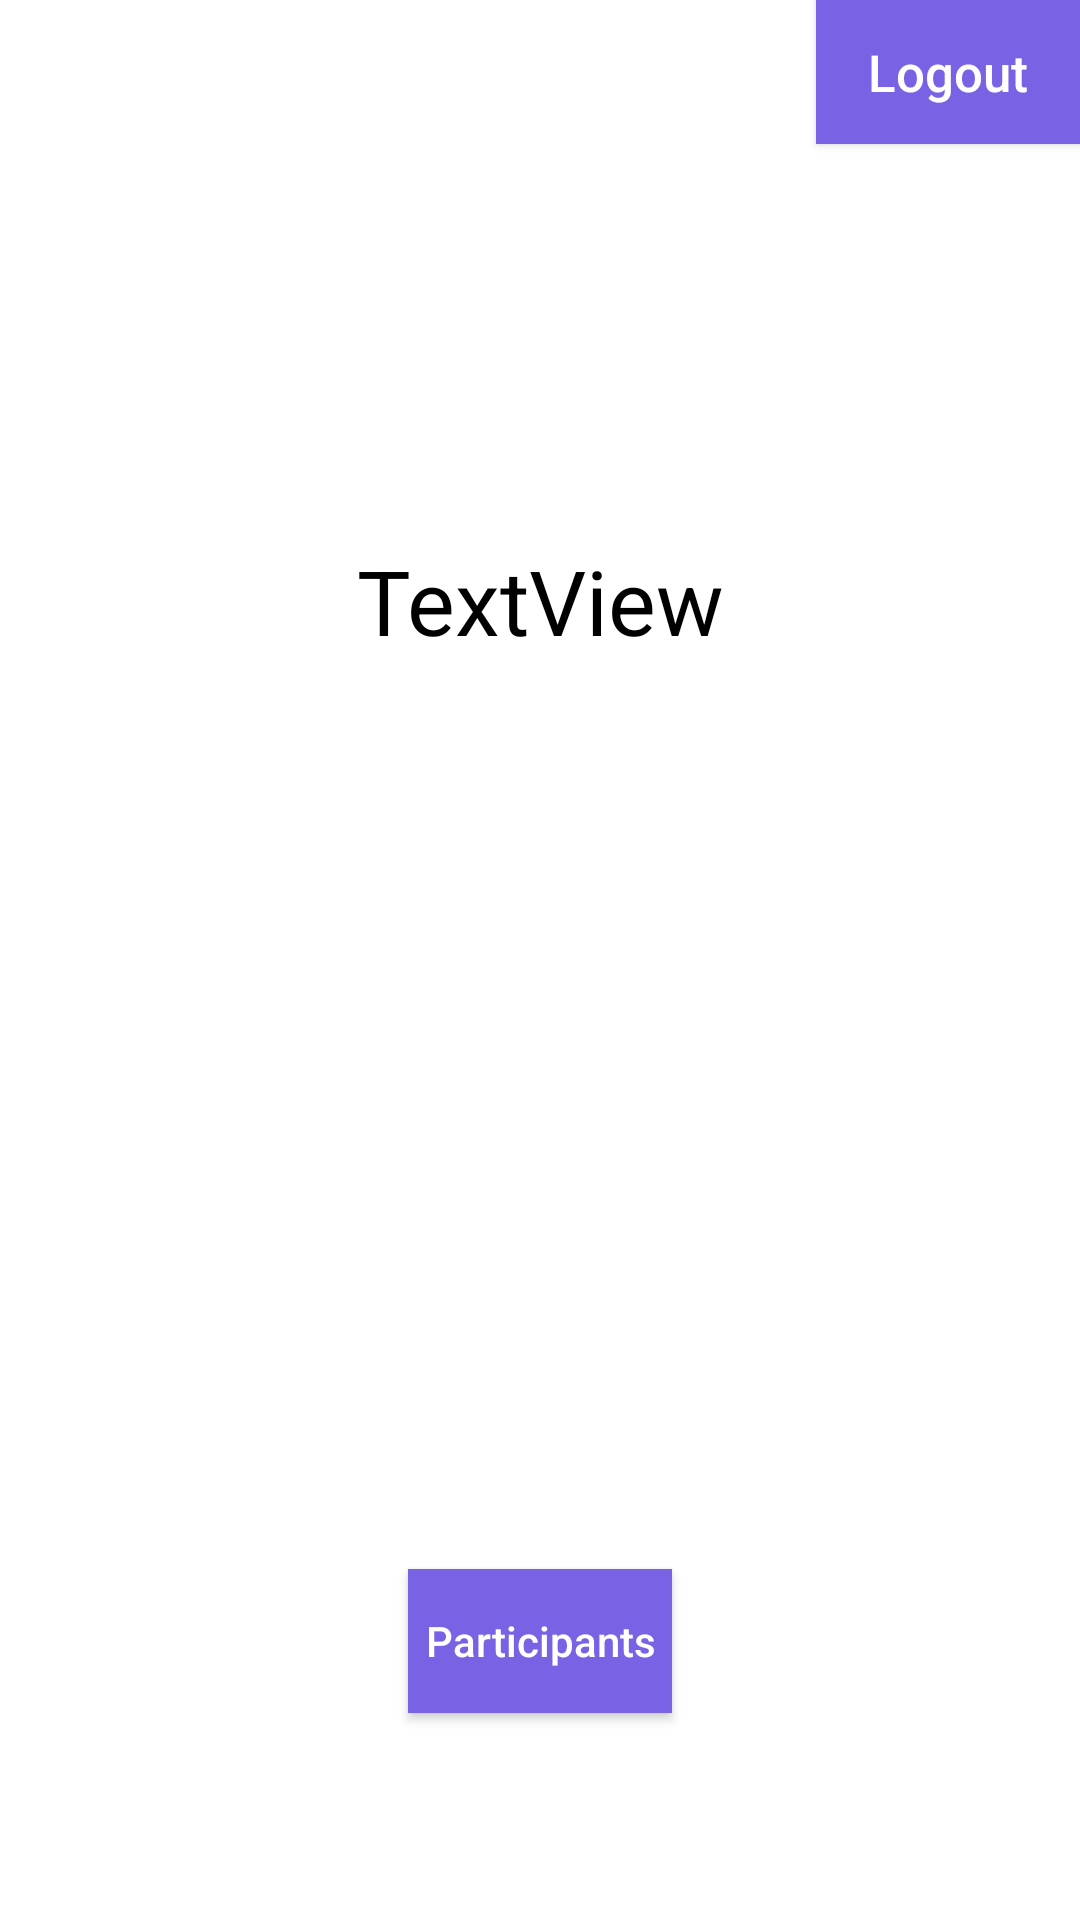

Android layout source for this screen:
<!-- AndroidManifest.xml: application theme AppTheme -->
<!-- res/layout/activity_main.xml -->
<?xml version="1.0" encoding="utf-8"?>
<androidx.constraintlayout.widget.ConstraintLayout xmlns:android="http://schemas.android.com/apk/res/android"
    xmlns:app="http://schemas.android.com/apk/res-auto"
    xmlns:tools="http://schemas.android.com/tools"
    android:layout_width="match_parent"
    android:layout_height="match_parent"
    tools:context=".MainActivity"
    android:background="@color/white">

    <Button
        android:id="@+id/button"
        android:layout_width="wrap_content"
        android:layout_height="wrap_content"
        android:background="@color/sign_up_button"
        android:onClick="logout"
        android:text="Logout"
        android:textAllCaps="false"
        android:textColor="@color/white"
        android:textSize="17sp"
        app:layout_constraintEnd_toEndOf="parent"
        app:layout_constraintRight_toRightOf="parent"
        app:layout_constraintTop_toTopOf="parent" />

    <TextView
        android:id="@+id/textView2"
        android:layout_width="wrap_content"
        android:layout_height="wrap_content"
        android:text="TextView"
        android:textColor="@color/black"
        android:textSize="30sp"
        app:layout_constraintBottom_toBottomOf="parent"
        app:layout_constraintEnd_toEndOf="parent"
        app:layout_constraintStart_toStartOf="parent"
        app:layout_constraintTop_toTopOf="parent"
        app:layout_constraintVertical_bias="0.3" />

    <Button
        android:id="@+id/button2"
        android:layout_width="wrap_content"
        android:layout_height="wrap_content"
        android:background="@drawable/sign_up_button"
        android:text="New Order"
        android:textAllCaps="false"
        android:textColor="@color/white"
        app:layout_constraintBottom_toTopOf="@id/button3"
        app:layout_constraintEnd_toEndOf="parent"
        app:layout_constraintStart_toStartOf="parent"
        app:layout_constraintTop_toBottomOf="@id/textView2" />

    <Button
        android:id="@+id/button3"
        android:layout_width="wrap_content"
        android:layout_height="wrap_content"
        android:background="@drawable/sign_up_button"
        android:text="View Order"
        android:textAllCaps="false"
        android:textColor="@color/white"
        app:layout_constraintBottom_toTopOf="@id/view_participants"
        app:layout_constraintEnd_toEndOf="parent"
        app:layout_constraintStart_toStartOf="parent"
        app:layout_constraintTop_toBottomOf="@id/button2" />

    <Button
        android:id="@+id/view_participants"
        android:layout_width="wrap_content"
        android:layout_height="wrap_content"
        android:background="@color/sign_up_button"
        android:text="Participants"
        android:textAllCaps="false"
        android:textColor="@color/white"
        app:layout_constraintBottom_toBottomOf="parent"
        app:layout_constraintLeft_toLeftOf="parent"
        app:layout_constraintRight_toRightOf="parent"
        app:layout_constraintTop_toBottomOf="@id/button3" />

</androidx.constraintlayout.widget.ConstraintLayout>
<!-- resources referenced by this layout -->
<resources>
  <color name="black">#FF000000</color>
  <color name="sign_up_button">#7962e4</color>
  <color name="white">#FFFFFFFF</color>
  <style name="AppTheme" parent="Theme.AppCompat.Light.DarkActionBar">
          
          <item name="colorPrimary">@color/black</item>
          <item name="colorPrimaryDark">@color/black</item>
          <item name="colorAccent">@color/black</item>
      </style>
</resources>
